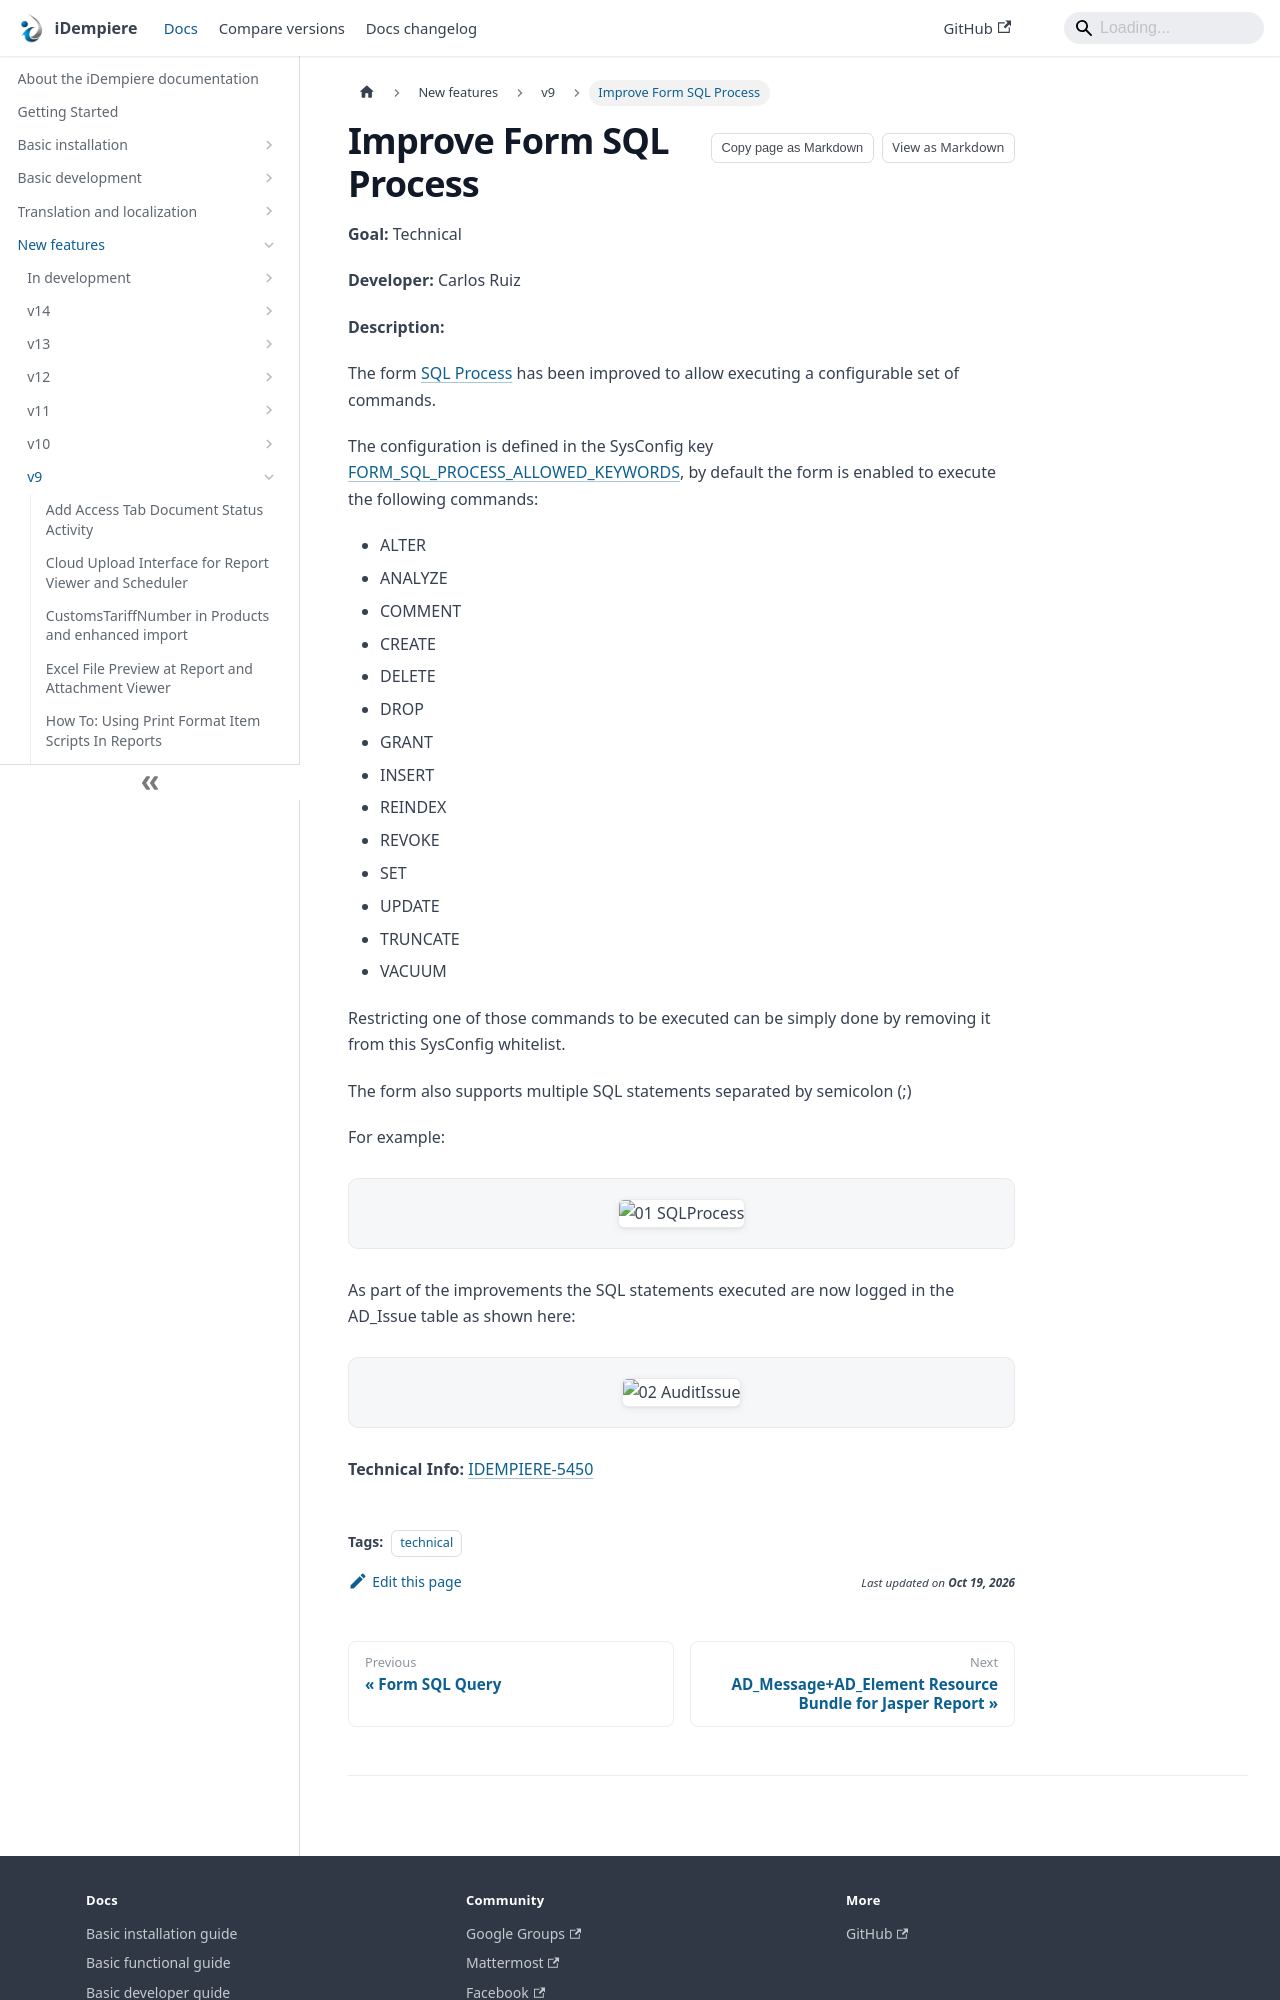

repository: idempiere/idempiere.github.io · page: docs/new-features/v9/improve-form-sql-process.html · generator: docusaurus

---
sidebar_position: 36
sidebar_label: "Improve Form SQL Process"
description: "Improve Form SQL Process: a New Feature in iDempiere 9."
tags: [technical]
---
# Improve Form SQL Process

**Goal:** Technical

**Developer:** Carlos Ruiz

**Description:**

The form [SQL Process](https://wiki.idempiere.org/en/SQL_Process_(Form_ID-111)) has been improved to allow executing a configurable set of commands.

The configuration is defined in the SysConfig key [FORM_SQL_PROCESS_ALLOWED_KEYWORDS](../../basic-development/system-configurator.md#FORM_SQL_PROCESS_ALLOWED_KEYWORDS), by default the form is enabled to execute the following commands:
- ALTER
- ANALYZE
- COMMENT
- CREATE
- DELETE
- DROP
- GRANT
- INSERT
- REINDEX
- REVOKE
- SET
- UPDATE
- TRUNCATE
- VACUUM

Restricting one of those commands to be executed can be simply done by removing it from this SysConfig whitelist.

The form also supports multiple SQL statements separated by semicolon (;)

For example:

![01 SQLProcess](pathname:///img/new-features/v9/01_SQLProcess.png)

As part of the improvements the SQL statements executed are now logged in the AD_Issue table as shown here:
